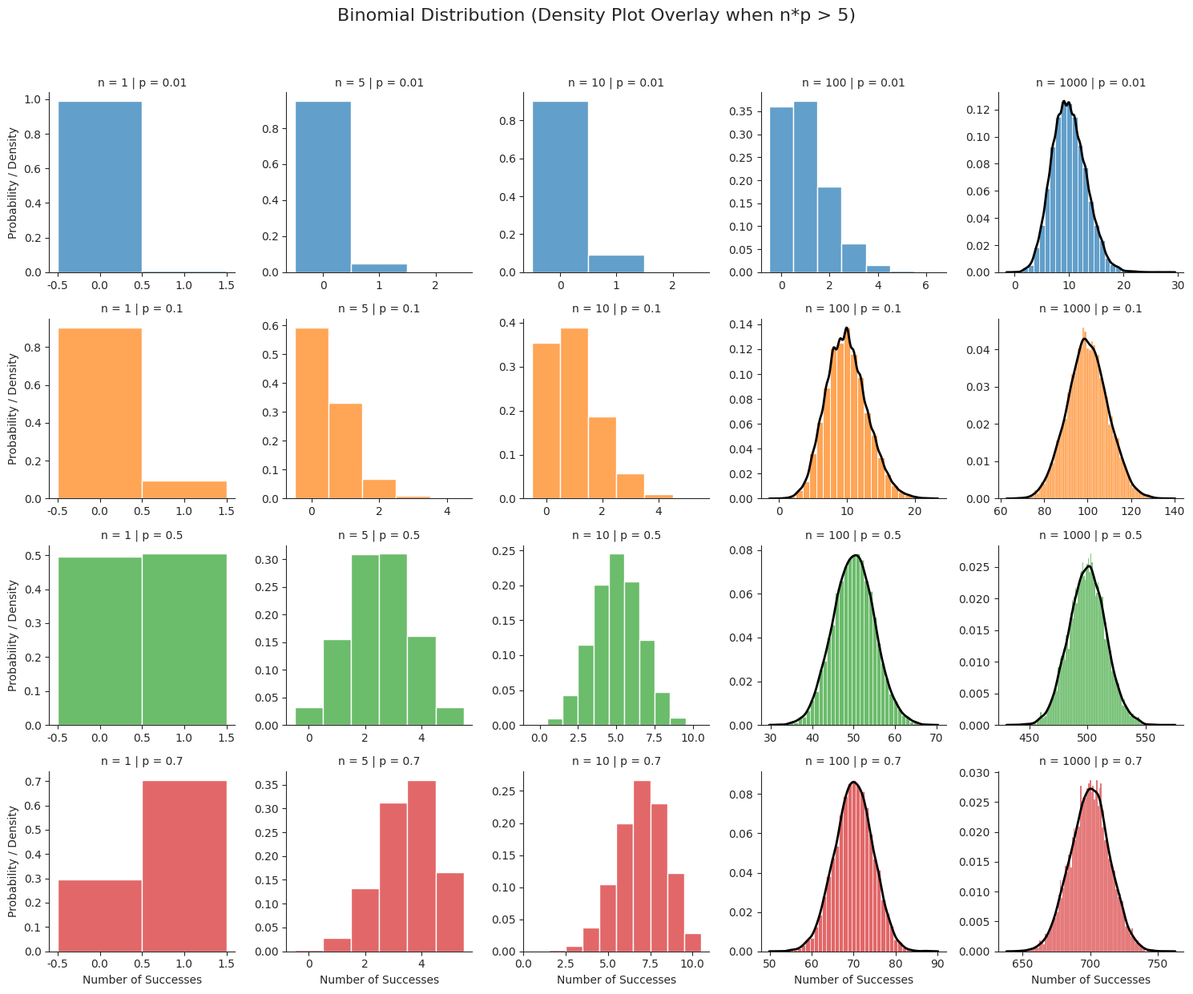

This chart was generated by the following Python code:
# =============================================================================
# 1. IMPORT LIBRARIES
# =============================================================================
# - numpy: For performing the binomial simulation efficiently.
# - pandas: To organize our results into a tidy DataFrame.
# - seaborn: To create the FacetGrid visualization.
# - matplotlib.pyplot: To customize the final plot (e.g., add a main title).

import numpy as np
import pandas as pd
import seaborn as sns
import matplotlib.pyplot as plt

# =============================================================================
# 2. SET UP THE SIMULATION PARAMETERS
# =============================================================================
# --- User-Specified Parameters ---
# A list of the different probabilities (p) of success for each trial.
probabilities = [0.01, 0.1, 0.5, 0.7]

# A list of the different numbers of trials (n) to run in each experiment.
num_trials = [1, 5, 10, 100, 1000]

# --- Simulation Configuration ---
# The number of times we repeat each experiment to get a smooth distribution.
num_simulations = 10000

# =============================================================================
# 3. RUN THE SIMULATIONS AND COLLECT RESULTS
# =============================================================================
# This section is unchanged. We generate the data in the same way.
all_results = []

print("Running binomial simulations...")

for p in probabilities:
    for n in num_trials:
        print(f"  - Simulating for p={p}, n={n}...")
        success_counts = np.random.binomial(n, p, size=num_simulations)
        temp_df = pd.DataFrame({
            'num_successes': success_counts,
            'probability_p': p,
            'num_trials_n': n
        })
        all_results.append(temp_df)

df_results = pd.concat(all_results, ignore_index=True)

print("Simulations complete!")
print("\n--- Tidy DataFrame Structure ---")
df_results.info()


# =============================================================================
# 4. VISUALIZE THE RESULTS WITH A CONDITIONAL DENSITY PLOT
# =============================================================================
# Now, we create the grid of plots with our custom logic.

# Set the visual style.
sns.set_style("ticks")

# Step 1: Create the FacetGrid structure.
g = sns.FacetGrid(
    data=df_results,
    row="probability_p",
    col="num_trials_n",
    hue="probability_p",
    sharex=False,
    sharey=False
)

# Step 2: Draw the base histogram on ALL facets.
# We make it slightly transparent so the potential density line will be visible.
g.map_dataframe(
    sns.histplot,
    x="num_successes",
    stat="probability",
    discrete=True,
    alpha=0.7
)

# Step 3: Iterate through each facet and add a smooth density plot only if the condition is met.
# The `g.axes_dict` is a dictionary where keys are the (row, col) facet values
# (e.g., (0.1, 50)) and values are the matplotlib subplot objects (the Axes).
print("\nAdding smoothed density plots where n*p > 5...")
for (p, n), ax in g.axes_dict.items():
    # Check our condition for this specific facet.
    if n * p > 5 and n * (1 - p) > 5:
        print(f"  - Adding density line for p={p}, n={n} (since n*p = {n*p:.1f})")

        # To plot on this specific facet, we need to filter the main DataFrame
        # to get only the data that belongs here.
        facet_data = df_results[(df_results['probability_p'] == p) &
                                (df_results['num_trials_n'] == n)]

        # Now, draw the density plot (the smoothed line) on the current axis (`ax`).
        # The function `sns.kdeplot` is seaborn's tool for creating this smooth density line.
        # The `ax=ax` argument is crucial—it tells seaborn exactly where to draw.
        sns.kdeplot(
            data=facet_data,
            x='num_successes',
            color='black',
            linewidth=2,
            ax=ax  # This ensures the plot is drawn on the correct subplot
        )

# --- Customize Titles and Labels ---
# Add a main title for the entire figure.
g.fig.suptitle('Binomial Distribution (Density Plot Overlay when n*p > 5)', fontsize=16, y=1.03)

# Set the titles for each individual facet.
g.set_titles("n = {col_name} | p = {row_name}")

# Set the labels for the outer axes.
g.set_axis_labels("Number of Successes", "Probability / Density")

# Adjust the layout to prevent titles from overlapping.
plt.tight_layout()

# Show the final plot.
plt.show()
